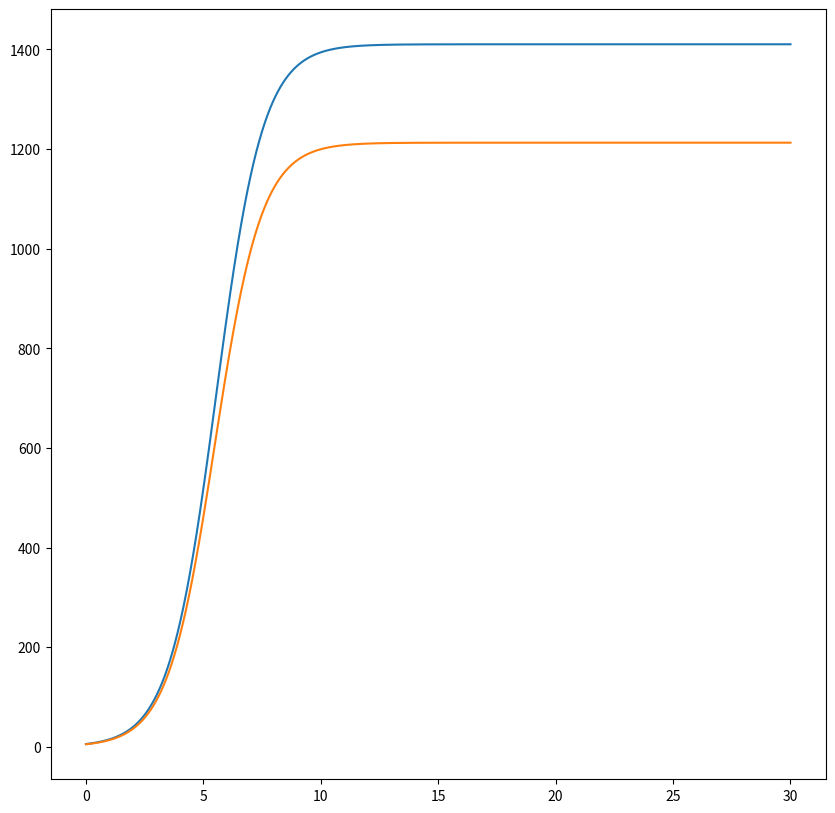

This chart was generated by the following Python code:
import numpy as np
import matplotlib.pyplot as plt

from scipy.integrate import odeint

p_cr_8 = 35
N__8 = 41
q_8 = 1

tau1_8 = 14
tau2_8 = 7

p1_8 = 6.5
p2_8 = 15


a1_8 = p_cr_8 / (tau1_8 * tau1_8 * p1_8 * p1_8 * N__8 *q_8)
a2_8 = p_cr_8 / (tau2_8 * tau1_8 * p2_8 * p1_8 * N__8 *q_8)
b_8 = p_cr_8 / (tau1_8 * tau1_8 * tau2_8 * tau2_8 * p1_8 * p1_8*p2_8*p2_8*N__8*q_8)
c1_8 = (p_cr_8 - p1_8)/ (tau1_8*tau1_8)
c2_8 = (p_cr_8 - p1_8)/ (tau2_8*tau2_8)

t0_8 = 0
tmax_8 = 30
dt_8 = 0.01


t_8 = np.arange(t0_8,tmax_8,dt_8)
t_8 = np.append(t_8,tmax_8)

def f(x,t_8):
	dx1_8 = (c1_8/c1_8)* x[0] - (a1_8/c1_8)*x[0]*x[0] - (b_8/c1_8) * x[0] * x[1]
	dx2_8 = (c2_8/c2_8)* x[1] - ((a2_8/c1_8)+0.00021)*x[1]*x[1] - (b_8/c1_8) * x[0] * x[1]
	return dx1_8,dx2_8

x0_8 =[5.5,5]
yf_8 = odeint(f,x0_8,t_8)

plt.figure(figsize = (10,10))
plt.plot (t_8,yf_8)
plt.show()